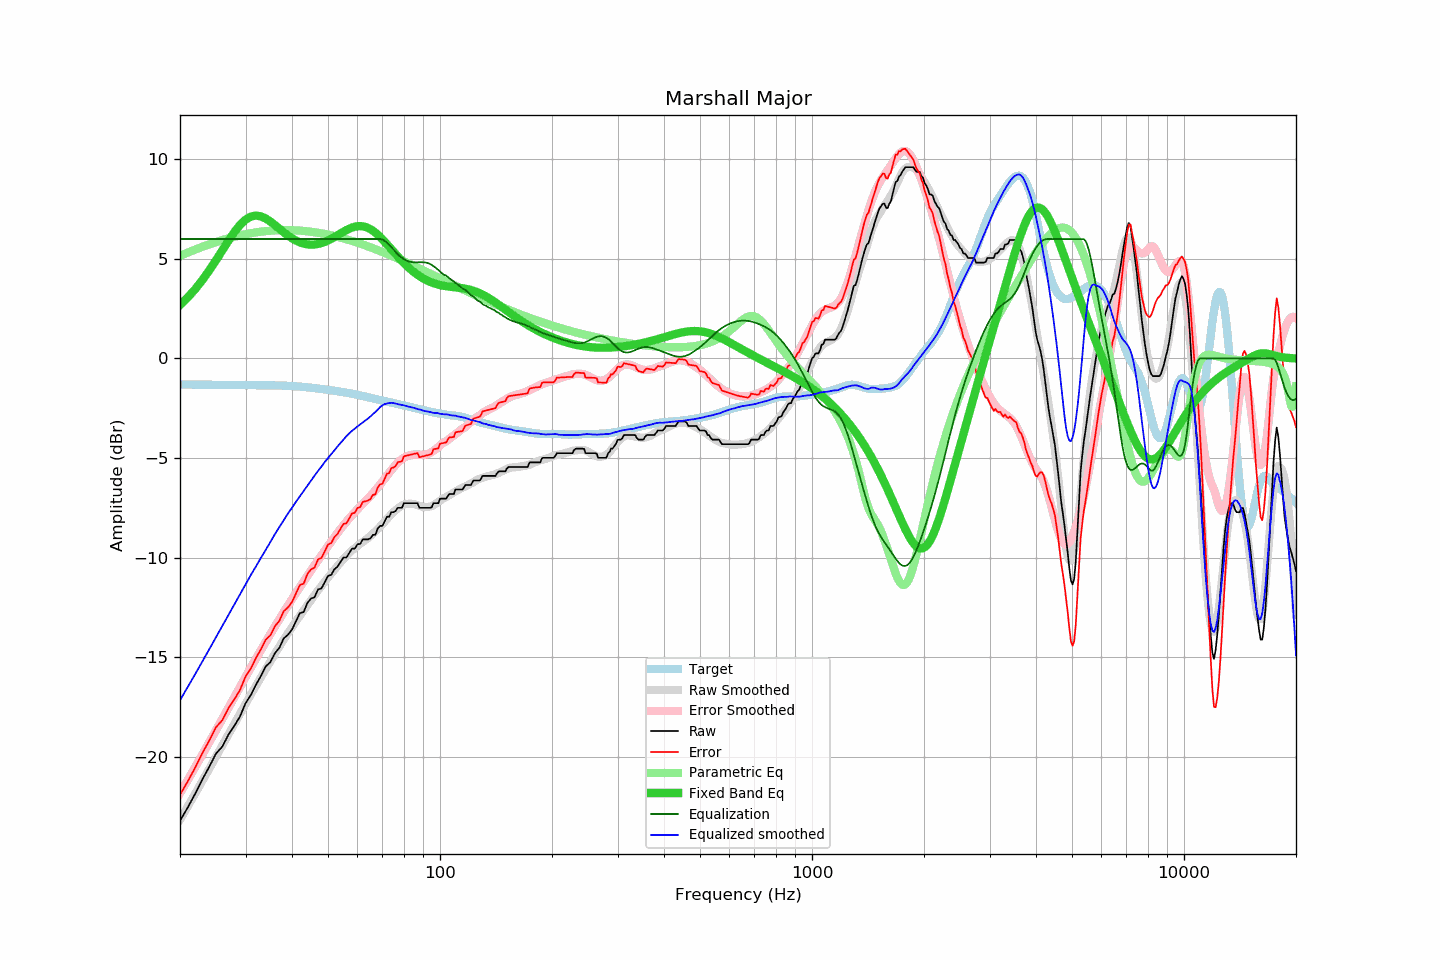

The table this chart was drawn from, first rows:
frequency, raw, error, smoothed, error_smoothed, equalization, parametric_eq, equalized_raw, equalized_smoothed, target
20, -23.22, -21.91, -23.17, -21.83, 6.00, 2.68, -17.22, -17.17, -1.31
21, -22.54, -21.23, -22.49, -21.16, 6.00, 3.07, -16.54, -16.49, -1.31
22, -21.84, -20.52, -21.83, -20.50, 6.00, 3.50, -15.84, -15.83, -1.31
23, -21.12, -19.80, -21.20, -19.87, 6.00, 3.95, -15.12, -15.20, -1.32
24, -20.49, -19.17, -20.58, -19.26, 6.00, 4.44, -14.49, -14.58, -1.32
25, -19.84, -18.51, -19.99, -18.66, 6.00, 4.94, -13.84, -13.99, -1.32
26, -19.49, -18.16, -19.42, -18.09, 6.00, 5.44, -13.49, -13.42, -1.33
27, -18.89, -17.56, -18.87, -17.54, 6.00, 5.92, -12.89, -12.87, -1.33
28, -18.45, -17.12, -18.33, -17.00, 6.00, 6.35, -12.45, -12.33, -1.33
29, -17.98, -16.64, -17.82, -16.49, 6.00, 6.71, -11.98, -11.82, -1.33
30, -17.32, -15.98, -17.33, -15.99, 6.00, 6.97, -11.32, -11.33, -1.34
31, -16.91, -15.57, -16.87, -15.52, 6.00, 7.13, -10.91, -10.87, -1.34
32, -16.39, -15.05, -16.44, -15.07, 6.00, 7.18, -10.39, -10.44, -1.34
33, -15.95, -14.60, -16.01, -14.64, 6.00, 7.14, -9.95, -10.01, -1.34
34, -15.47, -14.12, -15.61, -14.23, 6.00, 7.03, -9.47, -9.61, -1.34
35, -15.25, -13.90, -15.21, -13.84, 6.00, 6.88, -9.25, -9.21, -1.35
36, -14.80, -13.44, -14.82, -13.45, 6.00, 6.70, -8.80, -8.82, -1.35
37, -14.53, -13.17, -14.46, -13.09, 6.00, 6.51, -8.53, -8.46, -1.36
38, -14.06, -12.69, -14.11, -12.74, 6.00, 6.34, -8.06, -8.11, -1.36
39, -13.88, -12.50, -13.79, -12.41, 6.00, 6.18, -7.88, -7.79, -1.37
40, -13.62, -12.23, -13.50, -12.09, 6.00, 6.04, -7.62, -7.50, -1.38
41, -13.20, -11.80, -13.20, -11.78, 6.00, 5.92, -7.20, -7.20, -1.40
42, -12.79, -11.37, -12.92, -11.49, 6.00, 5.83, -6.79, -6.92, -1.41
43, -12.74, -11.31, -12.65, -11.20, 6.00, 5.77, -6.74, -6.65, -1.43
44, -12.28, -10.83, -12.39, -10.92, 6.00, 5.73, -6.28, -6.39, -1.45
45, -12.06, -10.59, -12.13, -10.65, 6.00, 5.72, -6.06, -6.13, -1.47
46, -11.99, -10.50, -11.88, -10.39, 6.00, 5.72, -5.99, -5.88, -1.49
47, -11.60, -10.09, -11.65, -10.13, 6.00, 5.75, -5.60, -5.65, -1.51
48, -11.55, -10.01, -11.43, -9.89, 6.00, 5.79, -5.55, -5.43, -1.53
49, -11.24, -9.68, -11.20, -9.65, 6.00, 5.85, -5.24, -5.20, -1.55
50, -10.92, -9.34, -11.00, -9.42, 6.00, 5.93, -4.92, -5.00, -1.58
51, -10.87, -9.27, -10.80, -9.19, 6.00, 6.01, -4.87, -4.80, -1.60
52, -10.59, -8.96, -10.62, -8.98, 6.00, 6.10, -4.59, -4.62, -1.62
53, -10.46, -8.81, -10.42, -8.77, 6.00, 6.19, -4.46, -4.42, -1.64
54, -10.23, -8.56, -10.25, -8.57, 6.00, 6.28, -4.23, -4.25, -1.67
55, -10.00, -8.30, -10.07, -8.38, 6.00, 6.37, -4.00, -4.07, -1.69
56, -10.00, -8.28, -9.91, -8.20, 6.00, 6.45, -4.00, -3.91, -1.72
57, -9.78, -8.04, -9.76, -8.03, 6.00, 6.52, -3.78, -3.76, -1.74
58, -9.55, -7.78, -9.63, -7.87, 6.00, 6.57, -3.55, -3.63, -1.77
59, -9.55, -7.75, -9.53, -7.72, 6.00, 6.62, -3.55, -3.53, -1.80
60, -9.33, -7.50, -9.41, -7.57, 6.00, 6.64, -3.33, -3.41, -1.82
61, -9.32, -7.46, -9.31, -7.44, 6.00, 6.65, -3.32, -3.31, -1.85
62, -9.09, -7.20, -9.22, -7.30, 6.00, 6.64, -3.09, -3.22, -1.88
63, -9.09, -7.17, -9.11, -7.17, 6.00, 6.61, -3.09, -3.11, -1.92
64, -9.09, -7.14, -9.02, -7.04, 6.00, 6.56, -3.09, -3.02, -1.95
65, -9.04, -7.06, -8.91, -6.90, 6.00, 6.49, -3.04, -2.91, -1.98
66, -8.86, -6.85, -8.79, -6.76, 6.00, 6.41, -2.86, -2.79, -2.00
67, -8.86, -6.82, -8.69, -6.62, 6.00, 6.32, -2.86, -2.69, -2.03
68, -8.54, -6.48, -8.57, -6.48, 6.00, 6.22, -2.54, -2.57, -2.06
69, -8.41, -6.32, -8.44, -6.33, 6.00, 6.10, -2.41, -2.44, -2.09
70, -8.41, -6.29, -8.33, -6.18, 5.97, 5.99, -2.44, -2.36, -2.11
71, -8.18, -6.04, -8.20, -6.03, 5.91, 5.86, -2.27, -2.29, -2.14
72, -7.95, -5.78, -8.07, -5.88, 5.81, 5.74, -2.13, -2.26, -2.16
73, -7.95, -5.76, -7.94, -5.74, 5.70, 5.61, -2.24, -2.24, -2.19
74, -7.72, -5.50, -7.82, -5.60, 5.59, 5.49, -2.13, -2.23, -2.21
75, -7.72, -5.48, -7.71, -5.47, 5.47, 5.36, -2.25, -2.24, -2.24
76, -7.66, -5.39, -7.61, -5.35, 5.35, 5.24, -2.31, -2.27, -2.26
77, -7.50, -5.21, -7.53, -5.23, 5.23, 5.12, -2.26, -2.29, -2.29
78, -7.50, -5.18, -7.45, -5.14, 5.14, 5.01, -2.36, -2.32, -2.31
79, -7.50, -5.16, -7.39, -5.05, 5.05, 4.90, -2.44, -2.33, -2.33
... 553 more rows
